Run: headless pygame with SDL's dummy video driver; simulated clock (each Clock.tick advances the game by its frame time, no real sleeping); random seed 0; keys injected as events and as key.get_pressed() state; mouse plan: one left click at the window centre at the start of phase 2, then a move to the lower-right quarter at the start of phase 3.
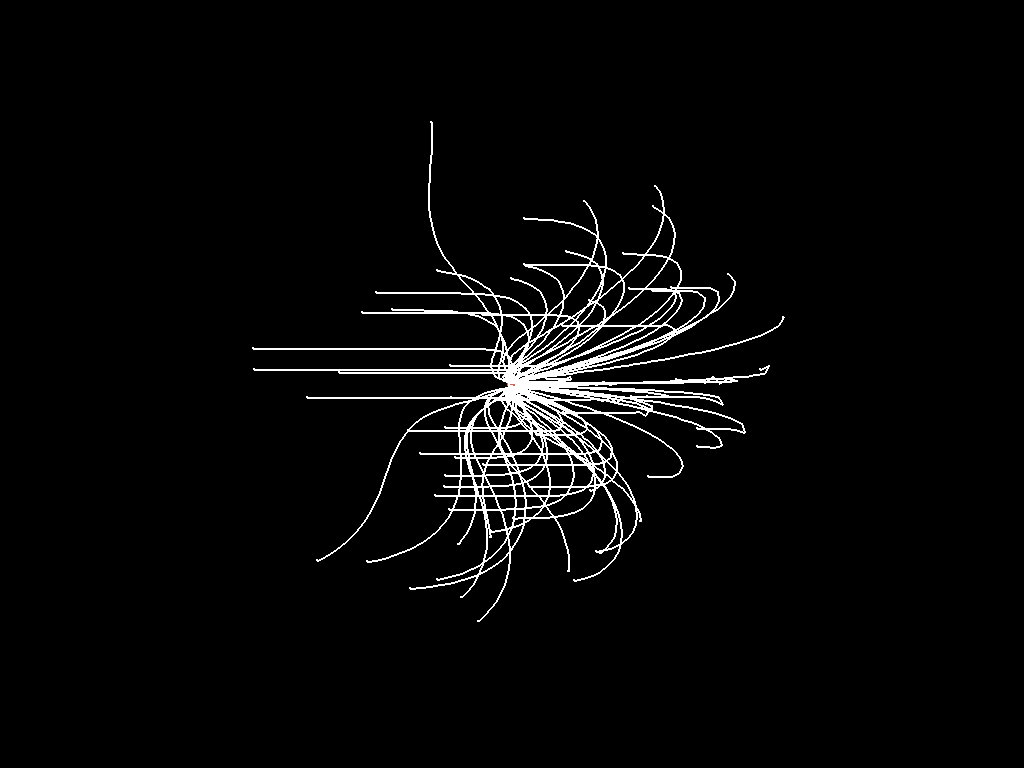
Frame 1 of 4 · flips 1–60 · no input
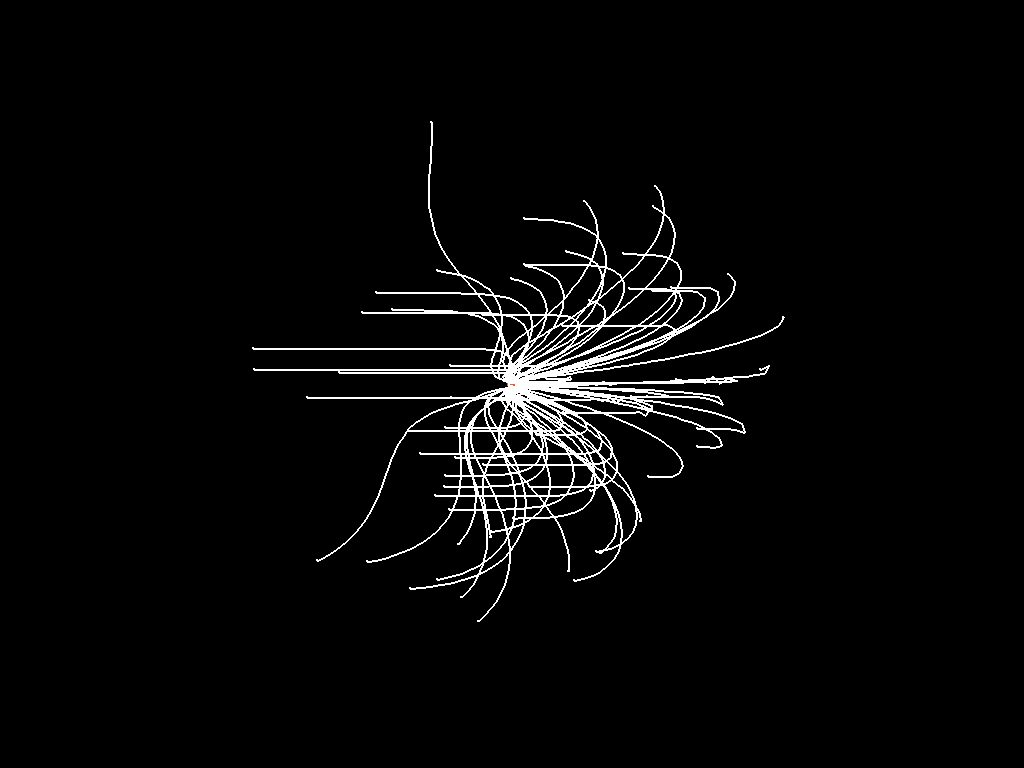
Frame 2 of 4 · flips 61–180 · clicked the window centre · tapped SPACE, RETURN · held RIGHT (→), D
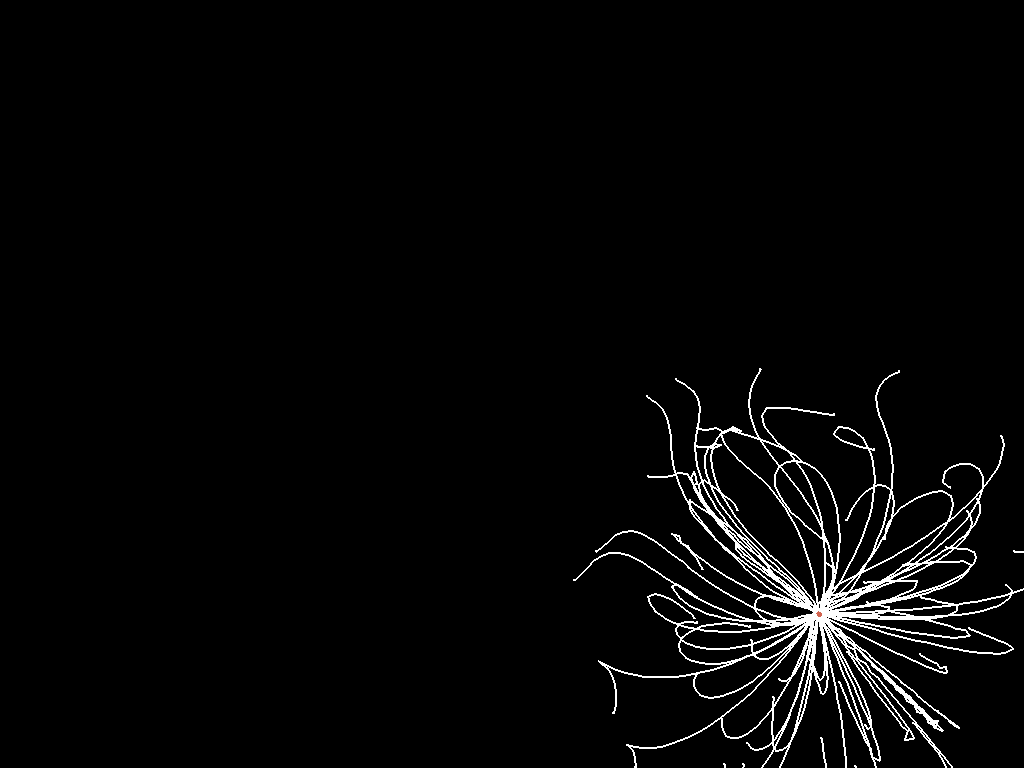
Frame 3 of 4 · flips 181–300 · moved the mouse to the lower-right quarter · held DOWN (↓), S
Frame 4 of 4 · flips 301–420 · held LEFT (←), A, UP (↑), W · screen unchanged from frame 3, image omitted

The pygame program that drew these frames:

import pygame
import math
import random

# Initialize Pygame
pygame.init()

# Set up the display
width, height = pygame.display.Info().current_w, pygame.display.Info().current_h
screen = pygame.display.set_mode((width, height), pygame.FULLSCREEN)
pygame.display.set_caption("Monster Electro")

# Colors
black = (0, 0, 0)
white = (255, 255, 255)
darkcyan = (0, 139, 139)

# Helper functions
def dist(p1x, p1y, p2x, p2y):
    return math.sqrt((p2x - p1x) ** 2 + (p2y - p1y) ** 2)

class Segment:
    def __init__(self, parent, l, a, first):
        self.first = first
        if first:
            self.pos = {'x': parent['x'], 'y': parent['y']}
        else:
            self.pos = {'x': parent.nextPos['x'], 'y': parent.nextPos['y']}
        self.l = l
        self.ang = a
        self.nextPos = {
            'x': self.pos['x'] + self.l * math.cos(self.ang),
            'y': self.pos['y'] + self.l * math.sin(self.ang)
        }

    def update(self, t):
        self.ang = math.atan2(t['y'] - self.pos['y'], t['x'] - self.pos['x'])
        self.pos['x'] = t['x'] + self.l * math.cos(self.ang - math.pi)
        self.pos['y'] = t['y'] + self.l * math.sin(self.ang - math.pi)
        self.nextPos['x'] = self.pos['x'] + self.l * math.cos(self.ang)
        self.nextPos['y'] = self.pos['y'] + self.l * math.sin(self.ang)

    def fallback(self, t):
        self.pos['x'] = t['x']
        self.pos['y'] = t['y']
        self.nextPos['x'] = self.pos['x'] + self.l * math.cos(self.ang)
        self.nextPos['y'] = self.pos['y'] + self.l * math.sin(self.ang)

    def show(self, screen):
        pygame.draw.line(screen, white, (self.pos['x'], self.pos['y']), (self.nextPos['x'], self.nextPos['y']), 2)

class Tentacle:
    def __init__(self, x, y, l, n, a):
        self.x = x
        self.y = y
        self.l = l
        self.n = n
        self.t = {}
        self.rand = random.random()
        self.segments = [Segment({'x': self.x, 'y': self.y}, self.l / self.n, 0, True)]
        for i in range(1, self.n):
            self.segments.append(Segment(self.segments[i - 1], self.l / self.n, 0, False))

    def move(self, last_target, target):
        self.angle = math.atan2(target['y'] - self.y, target['x'] - self.x)
        self.dt = dist(last_target['x'], last_target['y'], target['x'], target['y']) + 5
        self.t = {
            'x': target['x'] - 0.8 * self.dt * math.cos(self.angle),
            'y': target['y'] - 0.8 * self.dt * math.sin(self.angle)
        }
        if self.t['x']:
            self.segments[self.n - 1].update(self.t)
        else:
            self.segments[self.n - 1].update(target)
        for i in range(self.n - 2, -1, -1):
            self.segments[i].update(self.segments[i + 1].pos)
        if dist(self.x, self.y, target['x'], target['y']) <= self.l + dist(last_target['x'], last_target['y'], target['x'], target['y']):
            self.segments[0].fallback({'x': self.x, 'y': self.y})
            for i in range(1, self.n):
                self.segments[i].fallback(self.segments[i - 1].nextPos)

    def show(self, screen, target):
        if dist(self.x, self.y, target['x'], target['y']) <= self.l:
            for segment in self.segments:
                segment.show(screen)

    def show2(self, screen, target):
        if dist(self.x, self.y, target['x'], target['y']) <= self.l:
            pygame.draw.circle(screen, white, (int(self.x), int(self.y)), 2 * int(self.rand) + 1)
        else:
            pygame.draw.circle(screen, darkcyan, (int(self.x), int(self.y)), int(self.rand) * 2)

# Main loop
def main():
    clock = pygame.time.Clock()
    running = True
    maxl = 300
    minl = 50
    n = 30
    numt = 500
    tent = []
    clicked = False
    target = {'x': width // 2, 'y': height // 2, 'errx': 0, 'erry': 0}
    last_target = target.copy()
    t = 0
    q = 10

    for i in range(numt):
        tent.append(Tentacle(random.random() * width, random.random() * height, random.random() * (maxl - minl) + minl, n, random.random() * 2 * math.pi))

    while running:
        for event in pygame.event.get():
            if event.type == pygame.QUIT:
                running = False
            elif event.type == pygame.MOUSEMOTION:
                last_target = target.copy()
                target['x'], target['y'] = event.pos
            elif event.type == pygame.MOUSEBUTTONDOWN:
                clicked = True
            elif event.type == pygame.MOUSEBUTTONUP:
                clicked = False

        screen.fill(black)

        if target['x']:
            target['errx'] = target['x'] - target['x']
            target['erry'] = target['y'] - target['y']
        else:
            target['errx'] = width / 2 + ((height / 2 - q) * math.sqrt(2) * math.cos(t)) / (math.pow(math.sin(t), 2) + 1) - target['x']
            target['erry'] = height / 2 + ((height / 2 - q) * math.sqrt(2) * math.cos(t) * math.sin(t)) / (math.pow(math.sin(t), 2) + 1) - target['y']

        target['x'] += target['errx'] / 10
        target['y'] += target['erry'] / 10

        t += 0.01

        pygame.draw.circle(screen, (210, 100, 80), (int(target['x']), int(target['y'])), int(dist(last_target['x'], last_target['y'], target['x'], target['y'])) + 5)

        for tentacle in tent:
            tentacle.move(last_target, target)
            tentacle.show2(screen, target)
        for tentacle in tent:
            tentacle.show(screen, target)

        last_target = target.copy()

        pygame.display.flip()
        clock.tick(60)

    pygame.quit()

if __name__ == "__main__":
    main()
